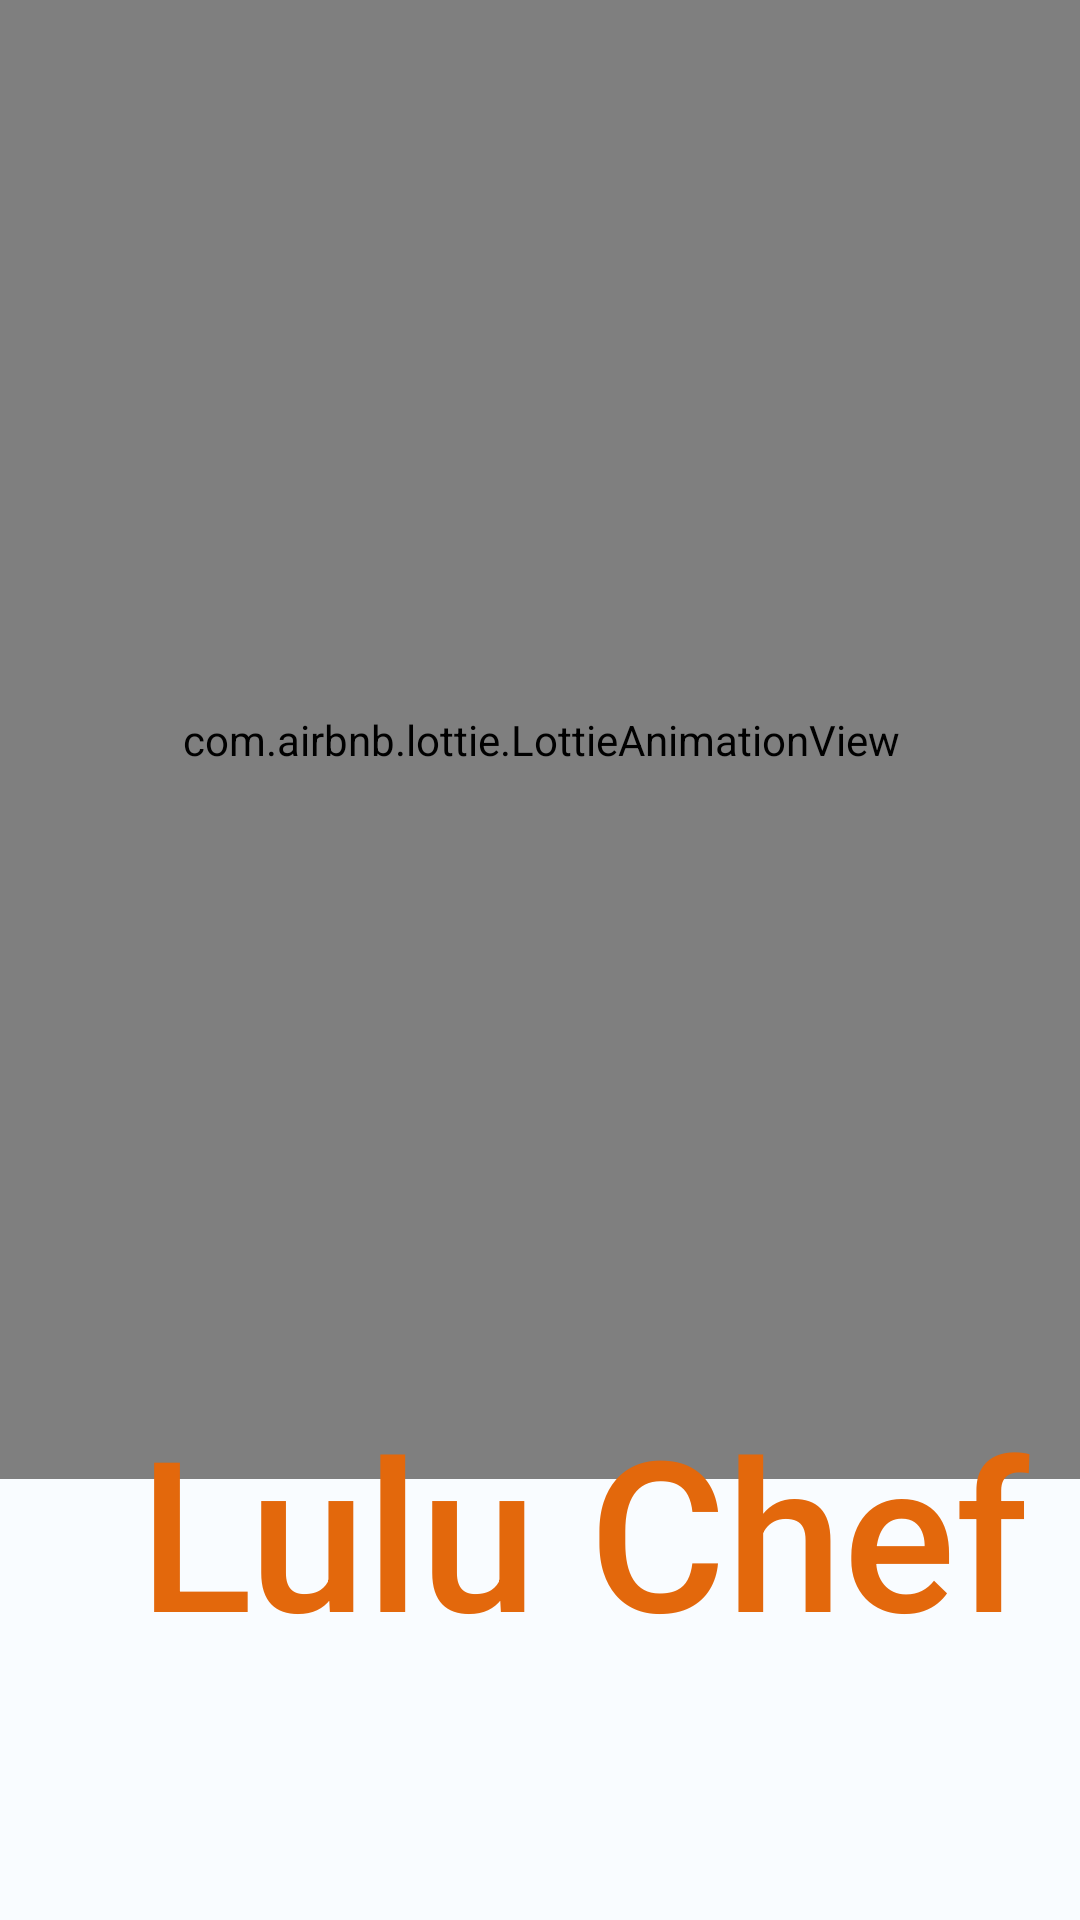

Here is an Android app screen rendered from its layout file. Give the layout XML and the strings, colors and styles it references.
<!-- AndroidManifest.xml: application theme Theme.LuluChef -->
<!-- res/layout/activity_main.xml -->
<?xml version="1.0" encoding="utf-8"?>
<androidx.constraintlayout.widget.ConstraintLayout xmlns:android="http://schemas.android.com/apk/res/android"
    xmlns:app="http://schemas.android.com/apk/res-auto"
    xmlns:tools="http://schemas.android.com/tools"
    android:id="@+id/main"
    android:layout_width="match_parent"
    android:layout_height="match_parent"
    android:background="@color/material_dynamic_secondary99"
    tools:context=".view.MainActivity">

    <com.airbnb.lottie.LottieAnimationView
        android:id="@+id/lottieAnimationView"
        android:layout_width="444dp"
        android:layout_height="493dp"
        android:layout_marginBottom="57dp"
        app:layout_constraintBottom_toTopOf="@+id/appName"
        app:layout_constraintEnd_toEndOf="parent"
        app:layout_constraintStart_toStartOf="parent"
        app:layout_constraintTop_toTopOf="parent"
        app:lottie_autoPlay="true"
        app:lottie_loop="true"
        app:lottie_rawRes="@raw/starting" />

    <TextView
        android:id="@+id/appName"
        android:layout_width="wrap_content"
        android:layout_height="wrap_content"
        android:layout_marginTop="-30dp"
        android:gravity="center"
        android:text="@string/appName"
        android:textAppearance="@style/TextAppearance.AppCompat.Body2"
        android:textColor="@color/lulu"
        android:textSize="70sp"
        android:textStyle="normal"
        app:layout_constraintEnd_toEndOf="parent"
        app:layout_constraintHorizontal_bias="1.0"
        app:layout_constraintStart_toStartOf="parent"
        app:layout_constraintTop_toBottomOf="@+id/lottieAnimationView" />


</androidx.constraintlayout.widget.ConstraintLayout>
<!-- resources referenced by this layout -->
<resources>
  <color name="lulu">#e3680c</color>
  <string name="appName">"Lulu Chef "</string>
  <style name="Theme.LuluChef" parent="Base.Theme.LuluChef" />
  <style name="Base.Theme.LuluChef" parent="Theme.Material3.DayNight.NoActionBar">
          
          
      </style>
</resources>
